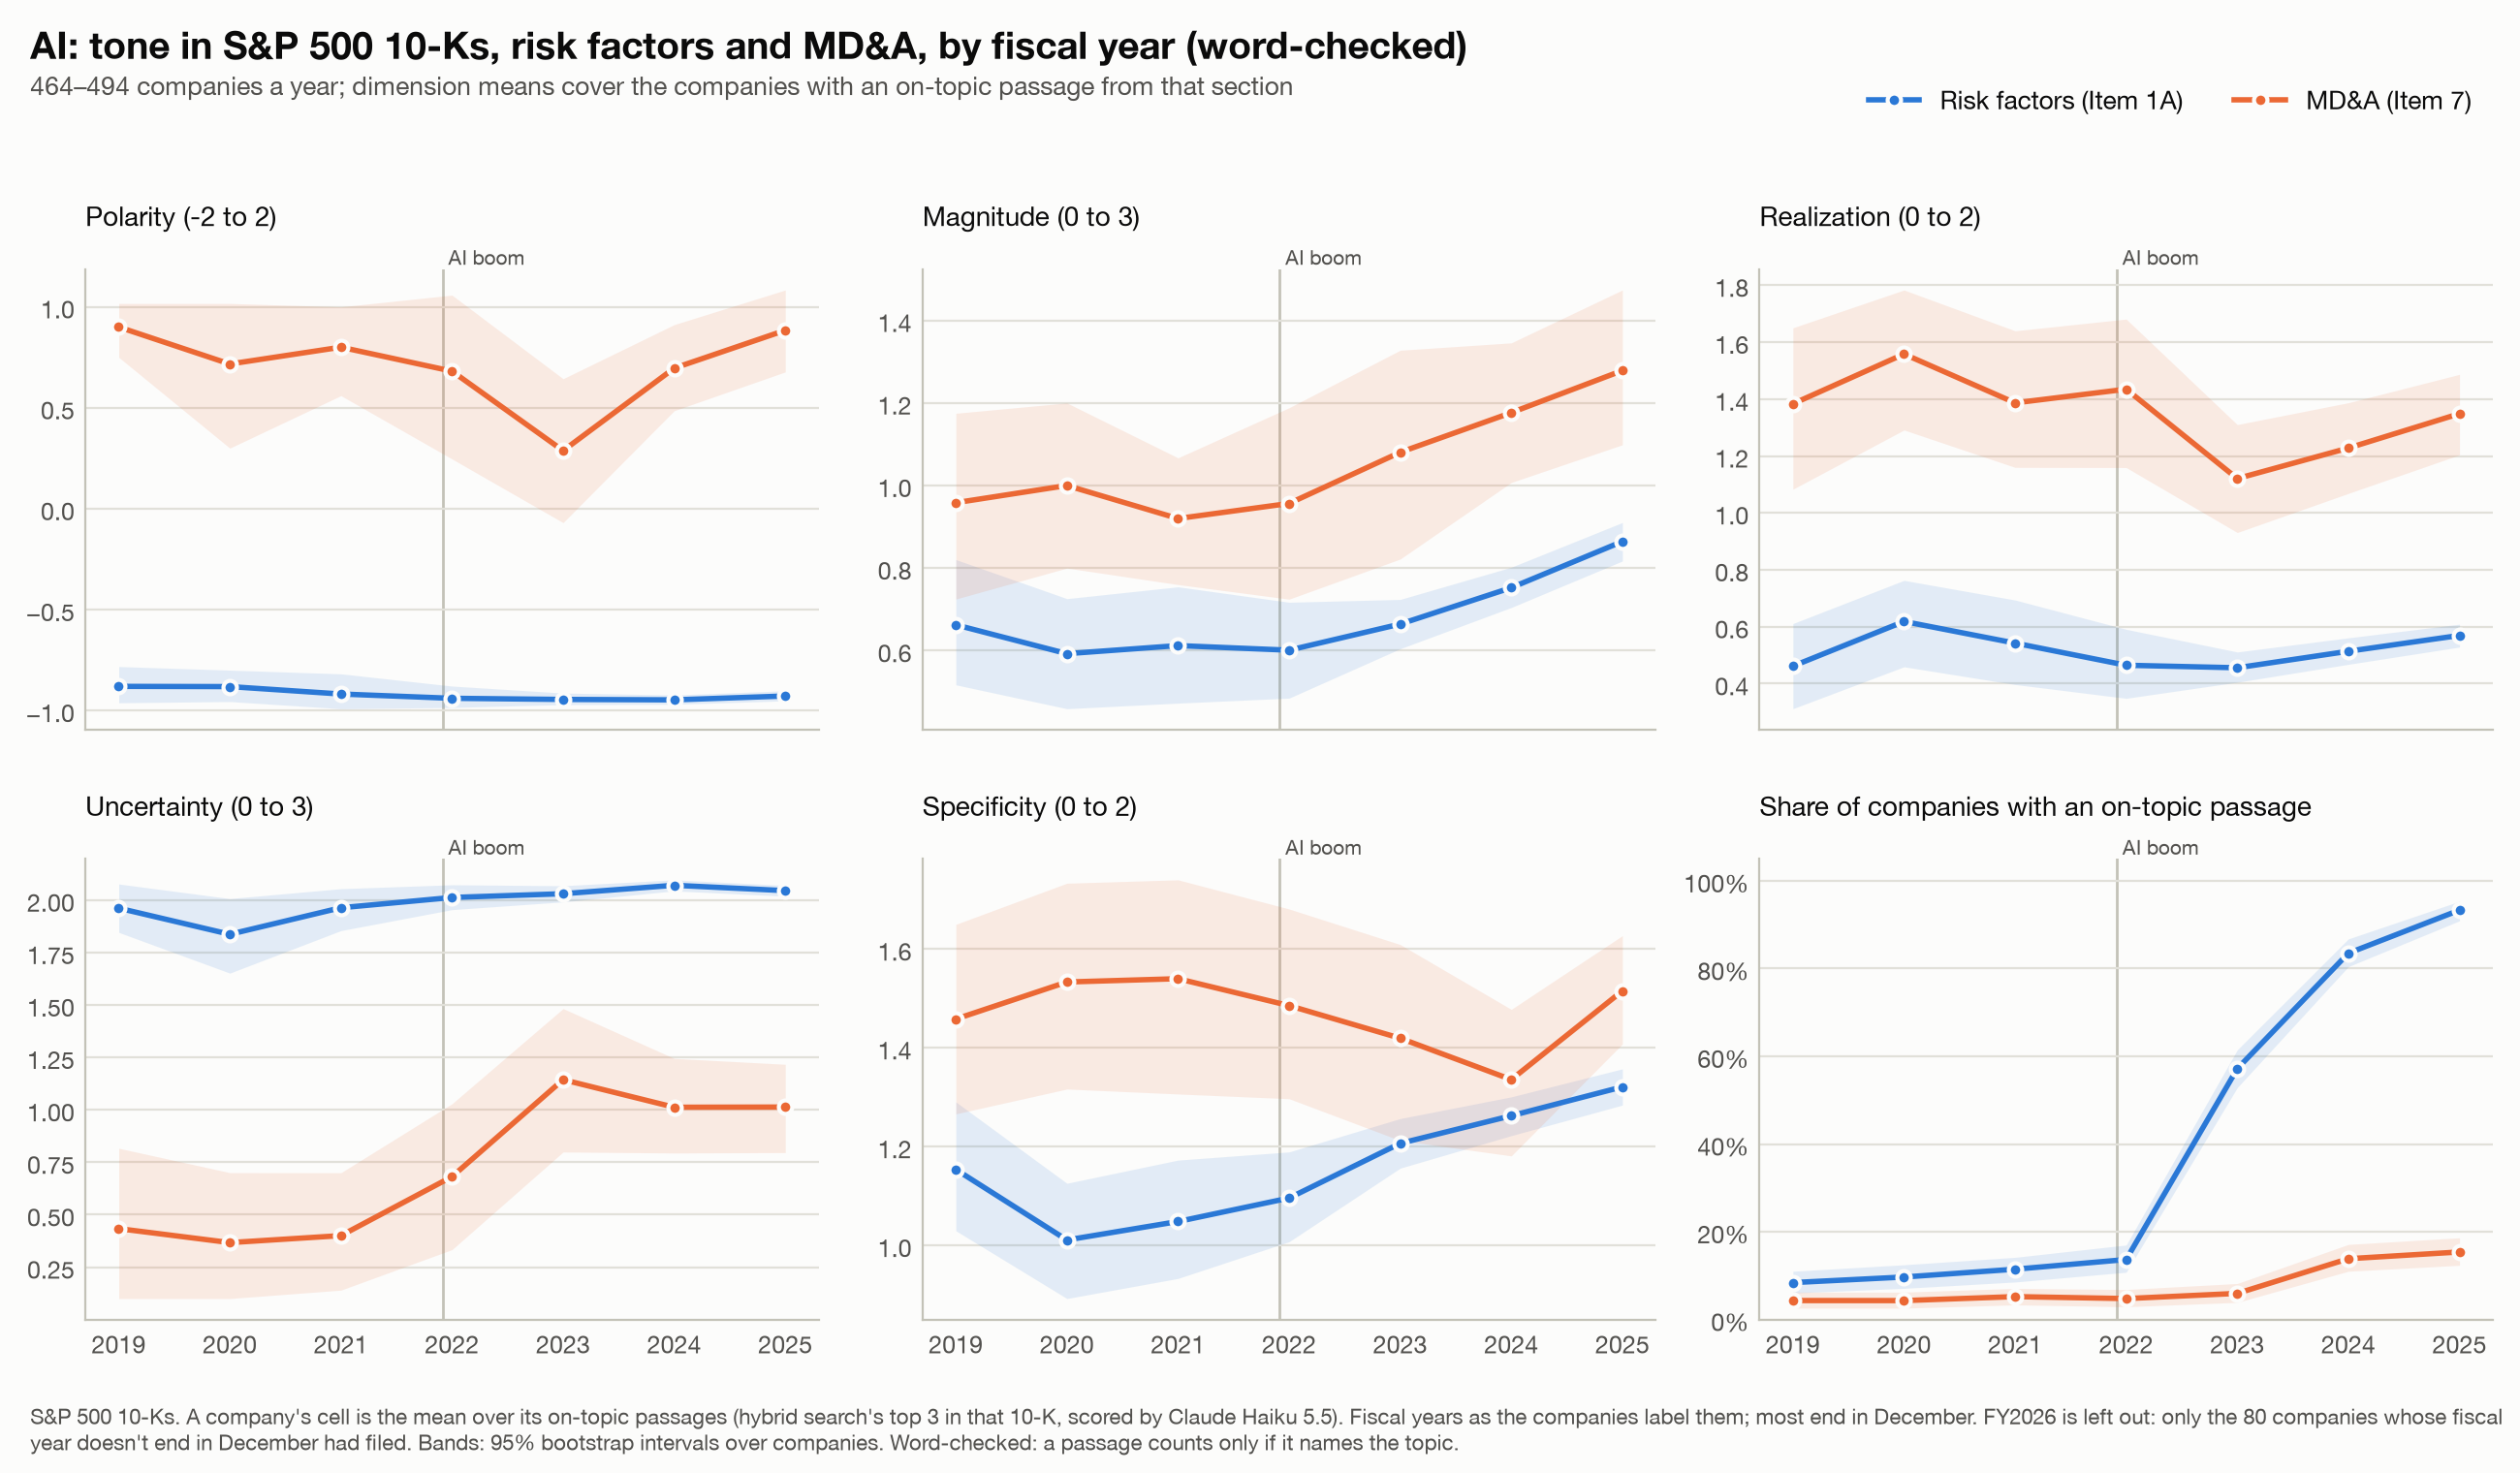

The data file committed next to this chart (first rows):
group, fy, measure, mean, lo, hi, n
Risk factors (Item 1A), 2019, polarity, -0.8803, -0.9615, -0.7821, 39
Risk factors (Item 1A), 2019, magnitude, 0.6624, 0.5171, 0.8205, 39
Risk factors (Item 1A), 2019, realization, 0.4615, 0.312, 0.6111, 39
Risk factors (Item 1A), 2019, uncertainty, 1.962, 1.846, 2.077, 39
Risk factors (Item 1A), 2019, specificity, 1.154, 1.03, 1.291, 39
Risk factors (Item 1A), 2019, discussed, 0.08405, 0.06034, 0.1099, 464
Risk factors (Item 1A), 2020, polarity, -0.8815, -0.9556, -0.7999, 45
Risk factors (Item 1A), 2020, magnitude, 0.5926, 0.4593, 0.7259, 45
Risk factors (Item 1A), 2020, realization, 0.6185, 0.4593, 0.763, 45
Risk factors (Item 1A), 2020, uncertainty, 1.837, 1.652, 2.007, 45
Risk factors (Item 1A), 2020, specificity, 1.011, 0.8926, 1.126, 45
Risk factors (Item 1A), 2020, discussed, 0.09677, 0.07097, 0.1247, 465
Risk factors (Item 1A), 2021, polarity, -0.9182, -0.9909, -0.8182, 55
Risk factors (Item 1A), 2021, magnitude, 0.6121, 0.4727, 0.7545, 55
Risk factors (Item 1A), 2021, realization, 0.5424, 0.397, 0.6939, 55
Risk factors (Item 1A), 2021, uncertainty, 1.964, 1.855, 2.055, 55
Risk factors (Item 1A), 2021, specificity, 1.048, 0.9333, 1.173, 55
Risk factors (Item 1A), 2021, discussed, 0.1146, 0.08542, 0.1417, 480
Risk factors (Item 1A), 2022, polarity, -0.9394, -0.9848, -0.8788, 66
Risk factors (Item 1A), 2022, magnitude, 0.601, 0.4848, 0.7172, 66
Risk factors (Item 1A), 2022, realization, 0.4646, 0.3485, 0.591, 66
Risk factors (Item 1A), 2022, uncertainty, 2.013, 1.955, 2.073, 66
Risk factors (Item 1A), 2022, specificity, 1.096, 1.008, 1.189, 66
Risk factors (Item 1A), 2022, discussed, 0.1366, 0.1077, 0.1698, 483
Risk factors (Item 1A), 2023, polarity, -0.945, -0.9707, -0.9134, 279
Risk factors (Item 1A), 2023, magnitude, 0.6643, 0.6045, 0.724, 279
Risk factors (Item 1A), 2023, realization, 0.4558, 0.405, 0.5114, 279
Risk factors (Item 1A), 2023, uncertainty, 2.03, 1.992, 2.069, 279
Risk factors (Item 1A), 2023, specificity, 1.207, 1.157, 1.257, 279
Risk factors (Item 1A), 2023, discussed, 0.5717, 0.5287, 0.6148, 488
Risk factors (Item 1A), 2024, polarity, -0.9472, -0.9691, -0.9228, 410
Risk factors (Item 1A), 2024, magnitude, 0.7524, 0.7045, 0.802, 410
Risk factors (Item 1A), 2024, realization, 0.5138, 0.4679, 0.561, 410
Risk factors (Item 1A), 2024, uncertainty, 2.071, 2.044, 2.097, 410
Risk factors (Item 1A), 2024, specificity, 1.263, 1.222, 1.301, 410
Risk factors (Item 1A), 2024, discussed, 0.835, 0.8044, 0.8676, 491
Risk factors (Item 1A), 2025, polarity, -0.9281, -0.9519, -0.902, 461
Risk factors (Item 1A), 2025, magnitude, 0.8644, 0.8171, 0.9103, 461
Risk factors (Item 1A), 2025, realization, 0.5694, 0.5286, 0.6088, 461
Risk factors (Item 1A), 2025, uncertainty, 2.045, 2.019, 2.07, 461
Risk factors (Item 1A), 2025, specificity, 1.321, 1.284, 1.358, 461
Risk factors (Item 1A), 2025, discussed, 0.9332, 0.9089, 0.9534, 494
MD&A (Item 7), 2019, polarity, 0.9, 0.75, 1.017, 20
MD&A (Item 7), 2019, magnitude, 0.9583, 0.725, 1.175, 20
MD&A (Item 7), 2019, realization, 1.383, 1.083, 1.65, 20
MD&A (Item 7), 2019, uncertainty, 0.4333, 0.1, 0.8167, 20
MD&A (Item 7), 2019, specificity, 1.458, 1.266, 1.65, 20
MD&A (Item 7), 2019, discussed, 0.0431, 0.02586, 0.0625, 464
MD&A (Item 7), 2020, polarity, 0.7167, 0.3, 1.017, 20
MD&A (Item 7), 2020, magnitude, 1.0, 0.8, 1.2, 20
MD&A (Item 7), 2020, realization, 1.558, 1.291, 1.783, 20
MD&A (Item 7), 2020, uncertainty, 0.3667, 0.1, 0.7004, 20
MD&A (Item 7), 2020, specificity, 1.533, 1.317, 1.733, 20
MD&A (Item 7), 2020, discussed, 0.04301, 0.02581, 0.06237, 465
MD&A (Item 7), 2021, polarity, 0.8, 0.56, 1.0, 25
MD&A (Item 7), 2021, magnitude, 0.92, 0.76, 1.067, 25
MD&A (Item 7), 2021, realization, 1.387, 1.16, 1.64, 25
MD&A (Item 7), 2021, uncertainty, 0.4, 0.14, 0.7, 25
MD&A (Item 7), 2021, specificity, 1.54, 1.307, 1.74, 25
MD&A (Item 7), 2021, discussed, 0.05208, 0.03333, 0.07089, 480
... 24 more rows
